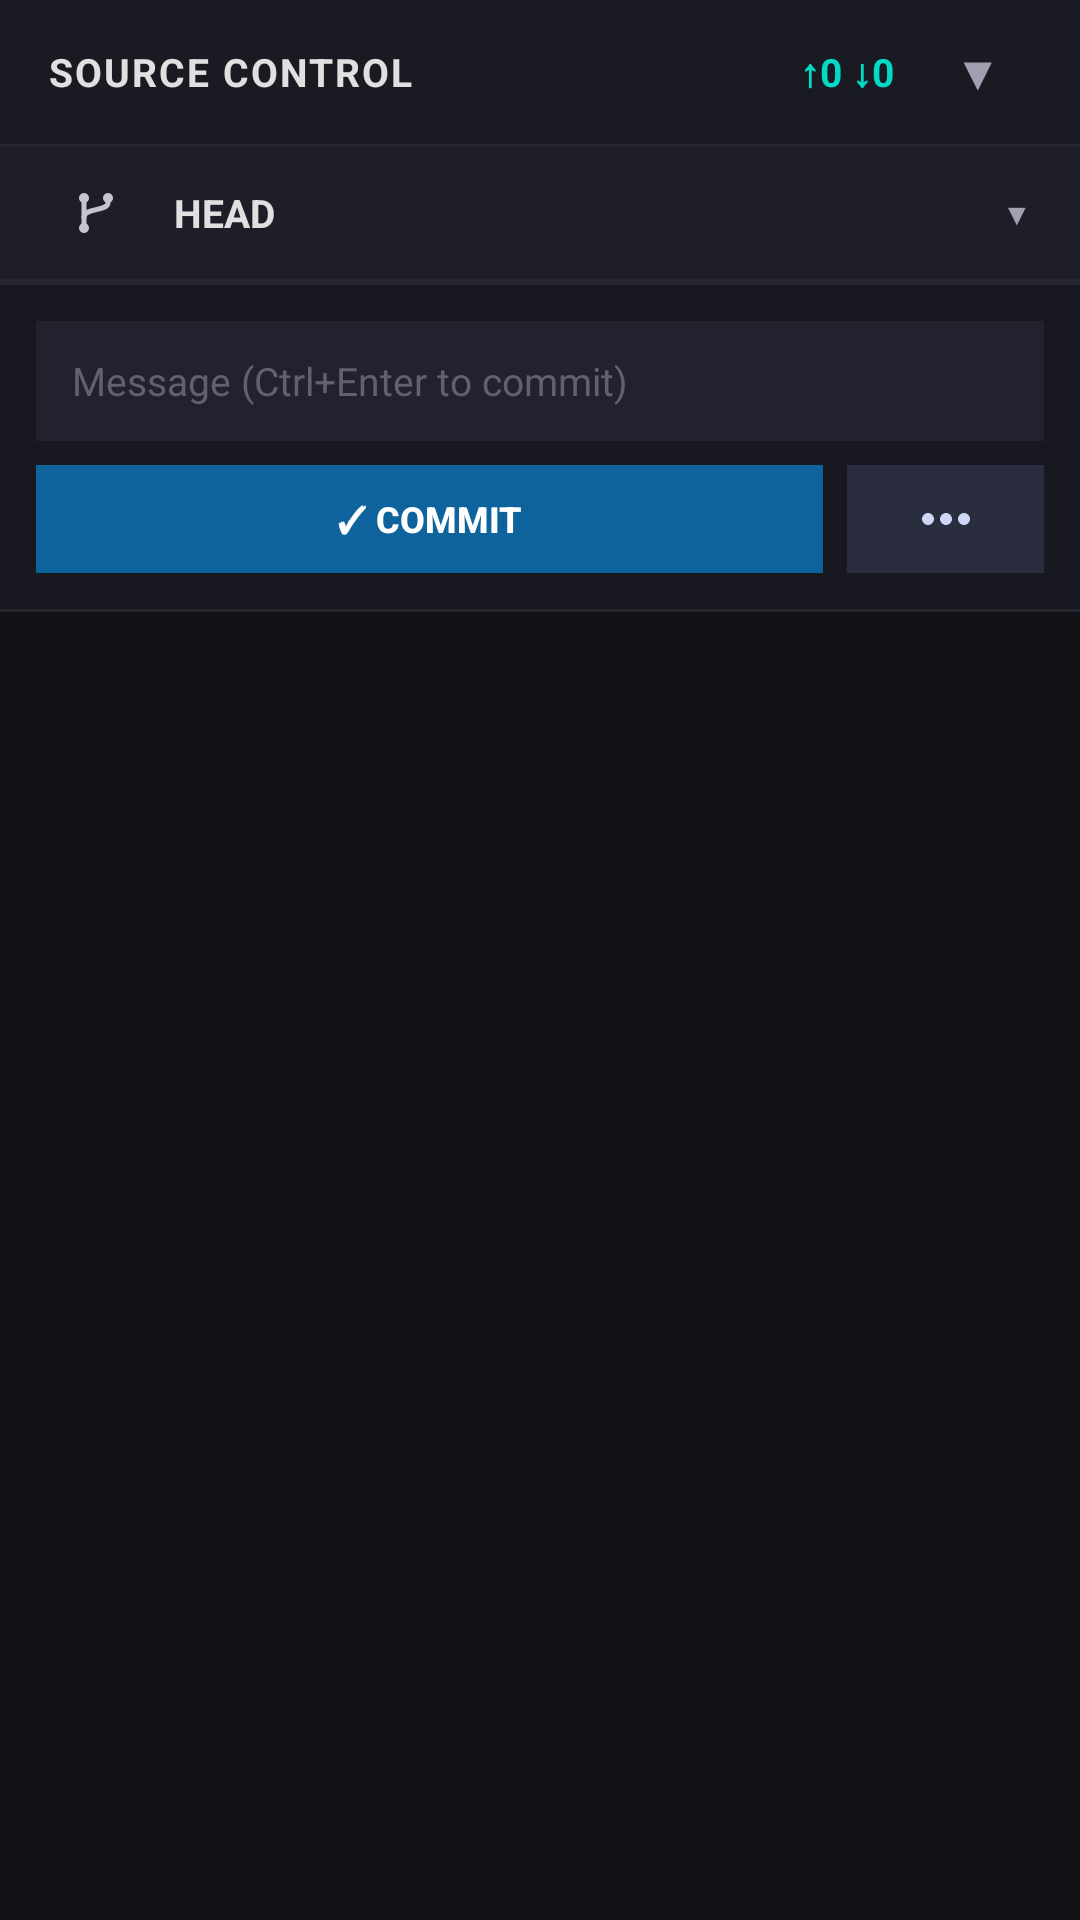

Produce the Android XML layout that renders to this screen, including the resource entries it uses.
<!-- AndroidManifest.xml: application theme AppTheme -->
<!-- res/layout/fragment_git_status.xml -->
<?xml version="1.0" encoding="utf-8"?>
<LinearLayout xmlns:android="http://schemas.android.com/apk/res/android"
    android:layout_width="match_parent"
    android:layout_height="match_parent"
    android:orientation="vertical"
    android:background="#121216">

    
    <LinearLayout
        android:layout_width="match_parent"
        android:layout_height="48dp"
        android:orientation="horizontal"
        android:gravity="center_vertical"
        android:background="#1A1A22"
        android:paddingHorizontal="16dp">

        <ImageView
            android:id="@+id/btn_git_back"
            android:layout_width="36dp"
            android:layout_height="36dp"
            android:layout_marginEnd="4dp"
            android:padding="6dp"
            android:scaleType="fitCenter"
            android:src="@drawable/ic_chevron_left"
            android:visibility="gone"
            android:background="?android:attr/selectableItemBackgroundBorderless"
            android:contentDescription="Back to changes" />

        <TextView
            android:id="@+id/tv_git_title"
            android:layout_width="0dp"
            android:layout_height="wrap_content"
            android:layout_weight="1"
            android:text="SOURCE CONTROL"
            android:textColor="#E0E0E0"
            android:textSize="13sp"
            android:textStyle="bold"
            android:letterSpacing="0.05" />

        <TextView
            android:id="@+id/btn_git_refresh"
            android:layout_width="wrap_content"
            android:layout_height="36dp"
            android:paddingHorizontal="10dp"
            android:gravity="center"
            android:text="↑0 ↓0"
            android:textColor="#03DAC6"
            android:textSize="13sp"
            android:textStyle="bold"
            android:background="?android:attr/selectableItemBackgroundBorderless"
            android:contentDescription="Sync and refresh Git status" />

        <TextView
            android:id="@+id/btn_git_close"
            android:layout_width="36dp"
            android:layout_height="36dp"
            android:gravity="center"
            android:text="▼"
            android:textColor="#A0A0B0"
            android:textSize="16sp"
            android:background="?android:attr/selectableItemBackgroundBorderless"
            android:contentDescription="Close Git view" />
    </LinearLayout>

    <View
        android:layout_width="match_parent"
        android:layout_height="1dp"
        android:background="#262630" />

    
    <LinearLayout
        android:id="@+id/ll_branch_selector"
        android:layout_width="match_parent"
        android:layout_height="44dp"
        android:orientation="horizontal"
        android:gravity="center_vertical"
        android:background="#1E1E28"
        android:paddingHorizontal="16dp"
        android:clickable="true"
        android:focusable="true">

        <ImageView
            android:layout_width="32dp"
            android:layout_height="32dp"
            android:padding="8dp"
            android:scaleType="fitCenter"
            android:src="@drawable/ic_git_branch"
            android:contentDescription="Branch Icon"
            android:layout_marginEnd="10dp" />

        <TextView
            android:id="@+id/tv_current_branch"
            android:layout_width="0dp"
            android:layout_height="wrap_content"
            android:layout_weight="1"
            android:text="HEAD"
            android:textColor="#E0E0E0"
            android:textSize="13sp"
            android:textStyle="bold"
            android:ellipsize="end"
            android:singleLine="true" />

        <TextView
            android:layout_width="wrap_content"
            android:layout_height="wrap_content"
            android:text="▼"
            android:textColor="#A0A0B0"
            android:textSize="10sp"
            android:layout_marginStart="8dp" />
    </LinearLayout>

    <View
        android:layout_width="match_parent"
        android:layout_height="1dp"
        android:background="#262630" />

    
    <LinearLayout
        android:id="@+id/ll_commit_history_bar"
        android:layout_width="match_parent"
        android:layout_height="52dp"
        android:orientation="horizontal"
        android:gravity="center_vertical"
        android:background="#1E1E28"
        android:paddingHorizontal="16dp"
        android:visibility="gone">

        <ImageView
            android:id="@+id/iv_commit_avatar"
            android:layout_width="28dp"
            android:layout_height="28dp"
            android:layout_marginEnd="10dp"
            android:scaleType="centerCrop"
            android:contentDescription="Author avatar" />

        <LinearLayout
            android:layout_width="0dp"
            android:layout_height="wrap_content"
            android:layout_weight="1"
            android:orientation="vertical">

            <TextView
                android:id="@+id/tv_commit_subject"
                android:layout_width="match_parent"
                android:layout_height="wrap_content"
                android:textColor="#E0E0E0"
                android:textSize="13sp"
                android:ellipsize="end"
                android:singleLine="true" />

            <TextView
                android:id="@+id/tv_commit_meta"
                android:layout_width="match_parent"
                android:layout_height="wrap_content"
                android:textColor="#808090"
                android:textSize="11sp"
                android:ellipsize="end"
                android:singleLine="true" />
        </LinearLayout>

        <LinearLayout
            android:id="@+id/btn_commit_history"
            android:layout_width="wrap_content"
            android:layout_height="match_parent"
            android:layout_marginStart="8dp"
            android:orientation="horizontal"
            android:gravity="center_vertical">

            <ImageView
                android:layout_width="18dp"
                android:layout_height="18dp"
                android:src="@drawable/ic_history"
                android:contentDescription="History" />

            <TextView
                android:layout_width="wrap_content"
                android:layout_height="wrap_content"
                android:layout_marginStart="6dp"
                android:text="History"
                android:textColor="#E0E0E0"
                android:textSize="12sp"
                android:textStyle="bold" />
        </LinearLayout>
    </LinearLayout>

    <View
        android:layout_width="match_parent"
        android:layout_height="1dp"
        android:background="#262630" />

    
    <FrameLayout
        android:id="@+id/fl_git_body"
        android:layout_width="match_parent"
        android:layout_height="0dp"
        android:layout_weight="1"
        android:clipChildren="true">

        <LinearLayout
            android:id="@+id/ll_changes_pane"
            android:layout_width="match_parent"
            android:layout_height="match_parent"
            android:orientation="vertical">

    
    <LinearLayout
        android:layout_width="match_parent"
        android:layout_height="wrap_content"
        android:orientation="vertical"
        android:padding="12dp"
        android:background="#181820">

        <EditText
            android:id="@+id/et_commit_message"
            android:layout_width="match_parent"
            android:layout_height="wrap_content"
            android:minHeight="40dp"
            android:hint="Message (Ctrl+Enter to commit)"
            android:textColorHint="#606070"
            android:textColor="#FFFFFF"
            android:textSize="13sp"
            android:background="#22222E"
            android:paddingHorizontal="12dp"
            android:paddingVertical="8dp"
            android:inputType="textMultiLine"
            android:maxLines="3" />

        <LinearLayout
            android:layout_width="match_parent"
            android:layout_height="36dp"
            android:layout_marginTop="8dp"
            android:orientation="horizontal"
            android:weightSum="5">

            <Button
                android:id="@+id/btn_git_action"
                android:layout_width="0dp"
                android:layout_height="match_parent"
                android:layout_weight="4"
                android:text="✓ Commit"
                android:textColor="#FFFFFF"
                android:textSize="12sp"
                android:textStyle="bold"
                android:background="#0E639C"
                android:paddingHorizontal="8dp" />

            <ImageButton
                android:id="@+id/btn_git_more"
                android:layout_width="0dp"
                android:layout_height="match_parent"
                android:layout_weight="1"
                android:layout_marginStart="8dp"
                android:background="#2A2D3E"
                android:src="@drawable/ic_more_horiz"
                android:scaleType="centerInside"
                android:contentDescription="Git actions" />
        </LinearLayout>
    </LinearLayout>

    <View
        android:layout_width="match_parent"
        android:layout_height="1dp"
        android:background="#262630" />

    
    <ScrollView
        android:layout_width="match_parent"
        android:layout_height="0dp"
        android:layout_weight="1"
        android:fillViewport="true">

        <LinearLayout
            android:id="@+id/ll_git_items_container"
            android:layout_width="match_parent"
            android:layout_height="wrap_content"
            android:orientation="vertical"
            android:paddingBottom="16dp" />
    </ScrollView>

        </LinearLayout>

        <ScrollView
            android:id="@+id/sv_commit_files"
            android:layout_width="match_parent"
            android:layout_height="match_parent"
            android:fillViewport="true"
            android:visibility="gone">

            <LinearLayout
                android:id="@+id/ll_commit_files"
                android:layout_width="match_parent"
                android:layout_height="wrap_content"
                android:orientation="vertical"
                android:paddingBottom="16dp" />
        </ScrollView>

        <androidx.recyclerview.widget.RecyclerView
            android:id="@+id/rv_commit_history"
            android:layout_width="match_parent"
            android:layout_height="match_parent"
            android:visibility="gone" />
    </FrameLayout>

</LinearLayout>
<!-- resources referenced by this layout -->
<resources>
  <!-- drawable ic_chevron_left (drawable) -->
  <vector xmlns:android="http://schemas.android.com/apk/res/android"
      android:width="24dp"
      android:height="24dp"
      android:viewportWidth="24"
      android:viewportHeight="24">
      <path
          android:fillColor="#E0E0E0"
          android:pathData="M15.41,7.41L14,6l-6,6 6,6 1.41,-1.41L10.83,12z" />
  </vector>
  <!-- drawable ic_git_branch (drawable) -->
  <?xml version="1.0" encoding="utf-8"?>
  <vector xmlns:android="http://schemas.android.com/apk/res/android"
      android:width="24dp"
      android:height="24dp"
      android:viewportWidth="24"
      android:viewportHeight="24">
      
      <path
          android:fillColor="#C5C5D0"
          android:pathData="M 6,2 a 2.5,2.5 0 1,0 0,5 a 2.5,2.5 0 1,0 0,-5" />
      
      <path
          android:fillColor="#C5C5D0"
          android:pathData="M 6,17 a 2.5,2.5 0 1,0 0,5 a 2.5,2.5 0 1,0 0,-5" />
      
      <path
          android:fillColor="#C5C5D0"
          android:pathData="M 18,2 a 2.5,2.5 0 1,0 0,5 a 2.5,2.5 0 1,0 0,-5" />
      
      <path
          android:strokeColor="#C5C5D0"
          android:strokeWidth="2.5"
          android:strokeLineCap="round"
          android:pathData="M 6,7 L 6,17" />
      
      <path
          android:strokeColor="#C5C5D0"
          android:strokeWidth="2.5"
          android:strokeLineCap="round"
          android:pathData="M 6,14 C 6,9.5 18,11 18,7" />
  </vector>
  <!-- drawable ic_history (drawable) -->
  <vector xmlns:android="http://schemas.android.com/apk/res/android"
      android:width="24dp"
      android:height="24dp"
      android:viewportWidth="24"
      android:viewportHeight="24">
      <path
          android:fillColor="#A0A0B0"
          android:pathData="M13,3c-4.97,0 -9,4.03 -9,9L1,12l3.89,3.89 0.07,0.14L9,12L6,12c0,-3.87 3.13,-7 7,-7s7,3.13 7,7 -3.13,7 -7,7c-1.93,0 -3.68,-0.79 -4.94,-2.06l-1.42,1.42C8.27,19.99 10.51,21 13,21c4.97,0 9,-4.03 9,-9s-4.03,-9 -9,-9zM12,8v5l4.28,2.54 0.72,-1.21 -3.5,-2.08L13.5,8L12,8z" />
  </vector>
  <!-- drawable ic_more_horiz (drawable) -->
  <vector xmlns:android="http://schemas.android.com/apk/res/android"
      android:width="24dp"
      android:height="24dp"
      android:viewportWidth="24"
      android:viewportHeight="24">
      <path
          android:fillColor="#CDD6F4"
          android:pathData="M6,10c-1.1,0 -2,0.9 -2,2s0.9,2 2,2 2,-0.9 2,-2 -0.9,-2 -2,-2zM18,10c-1.1,0 -2,0.9 -2,2s0.9,2 2,2 2,-0.9 2,-2 -0.9,-2 -2,-2zM12,10c-1.1,0 -2,0.9 -2,2s0.9,2 2,2 2,-0.9 2,-2 -0.9,-2 -2,-2z" />
  </vector>
  <style name="AppTheme" parent="@android:style/Theme.DeviceDefault.NoActionBar">
          <item name="android:windowDrawsSystemBarBackgrounds">true</item>
          <item name="android:popupMenuStyle">@style/DarkPopupMenu</item>
          <item name="android:panelBackground">#1E1E2E</item>
      </style>
  <style name="DarkPopupMenu" parent="@android:style/Widget.DeviceDefault.PopupMenu">
          <item name="android:popupBackground">#1E1E2E</item>
      </style>
</resources>
